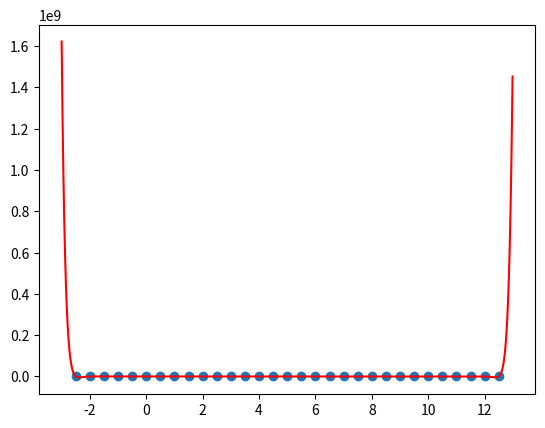

This chart was generated by the following Python code:
pontos = [(-2.5, -5.6), (-2.0, -4.03), (-1.5, -0.4), (-1.0, -1.12), (-0.5, 1.51), (0.0, 2.98), (0.5, -4.59), (1.0, 0.56), (1.5, -4.43),
(2.0, -5.53), (2.5, 2.14), (3.0, 4.02), (3.5, 0.85), (4.0, 1.37), (4.5, 5.26), (5.0, 2.79), (5.5, 5.16), (6.0, -2.28), (6.5, -2.9),
(7.0, -0.61), (7.5, -3.93), (8.0, 2.04), (8.5, 5.61), (9.0, -2.09), (9.5, 1.55), (10.0, -0.59), (10.5, -5.47), (11.0, -5.5),
(11.5, 2.64), (12.0, 2.0), (12.5, 5.1)]

xs, ys = zip(*pontos)
n = len(pontos)

# auxiliares
def prod(lista):
    p = 1
    for i in lista:
        p *= i
    return p

# algoritmo
def tabela(pontos):
    Y = {}
    Y[0] = {k: v for k, v in enumerate(ys)}
    for j in range(1, n):
        Y[j] = {}
        for i in range(n - j):
            Y[j][i] = (Y[j - 1][i + 1] - Y[j - 1][i]) / (xs[j + i] - xs[i])
    return Y

t = tabela(pontos)
cof = [v[0] for k, v in t.items()]

def p(x):
    soma = 0
    for k in range(n):
        termo_k = prod([(x - xi) for i, xi in enumerate(xs) if i < k])
        soma += cof[k] * termo_k
    return soma

def eq(coefs):
    equation = str(cof[0])
    for k in range(1, n):
        termo_k = "*".join([f'(x{-xi:+})' for i, xi in enumerate(xs) if i < k])
        equation += f'{cof[k]:+}*' + termo_k
    return equation

print(eq(cof))

# Método das diferenças divididas (de Newton)

import matplotlib.pyplot as plt
import numpy as np

a, b = min(xs) - 0.5, max(xs) + 0.5
t = np.arange(a, b, 0.01)
plt.scatter(xs, ys)
plt.plot(t, p(t), color="red", label="polinômio interpolador")
plt.show()